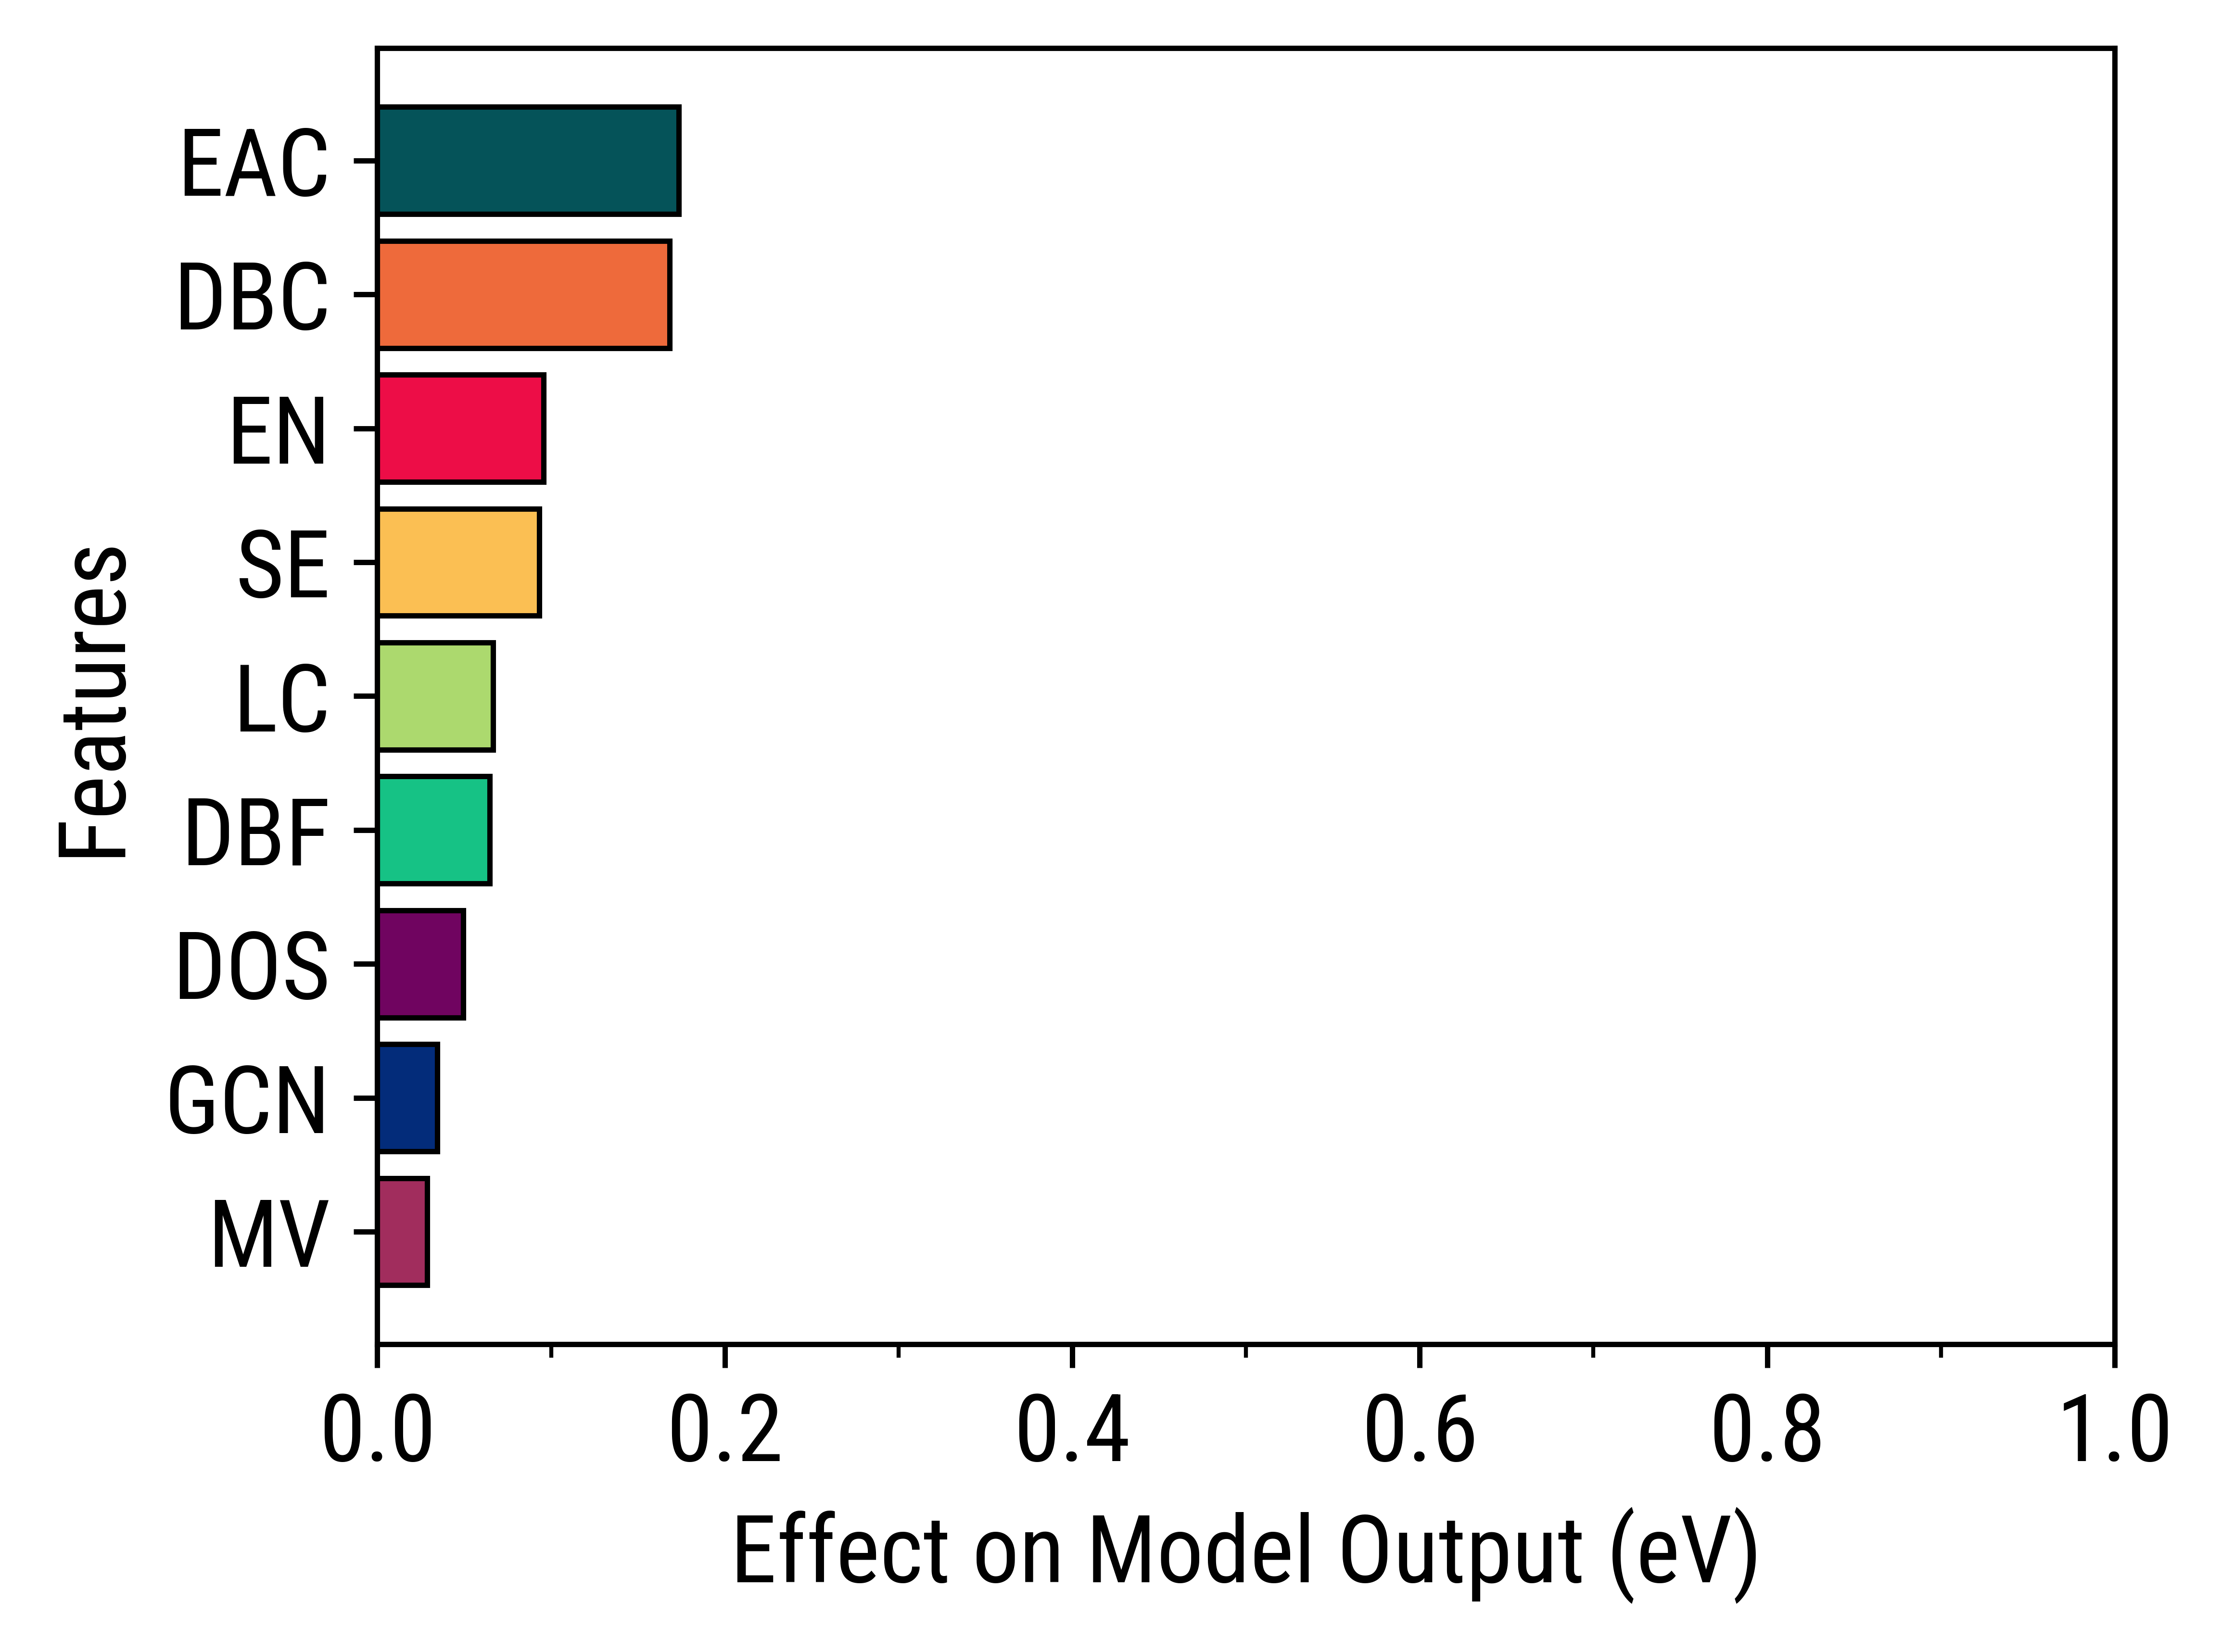

Source data for this figure (header and first rows):
Feature, Mean (eV)
MV, 0.02866
GCN, 0.03455
DOS, 0.04957
DBF, 0.0646
LC, 0.06656
SE, 0.09333
EN, 0.09556
DBC, 0.1683
EAC, 0.1734
